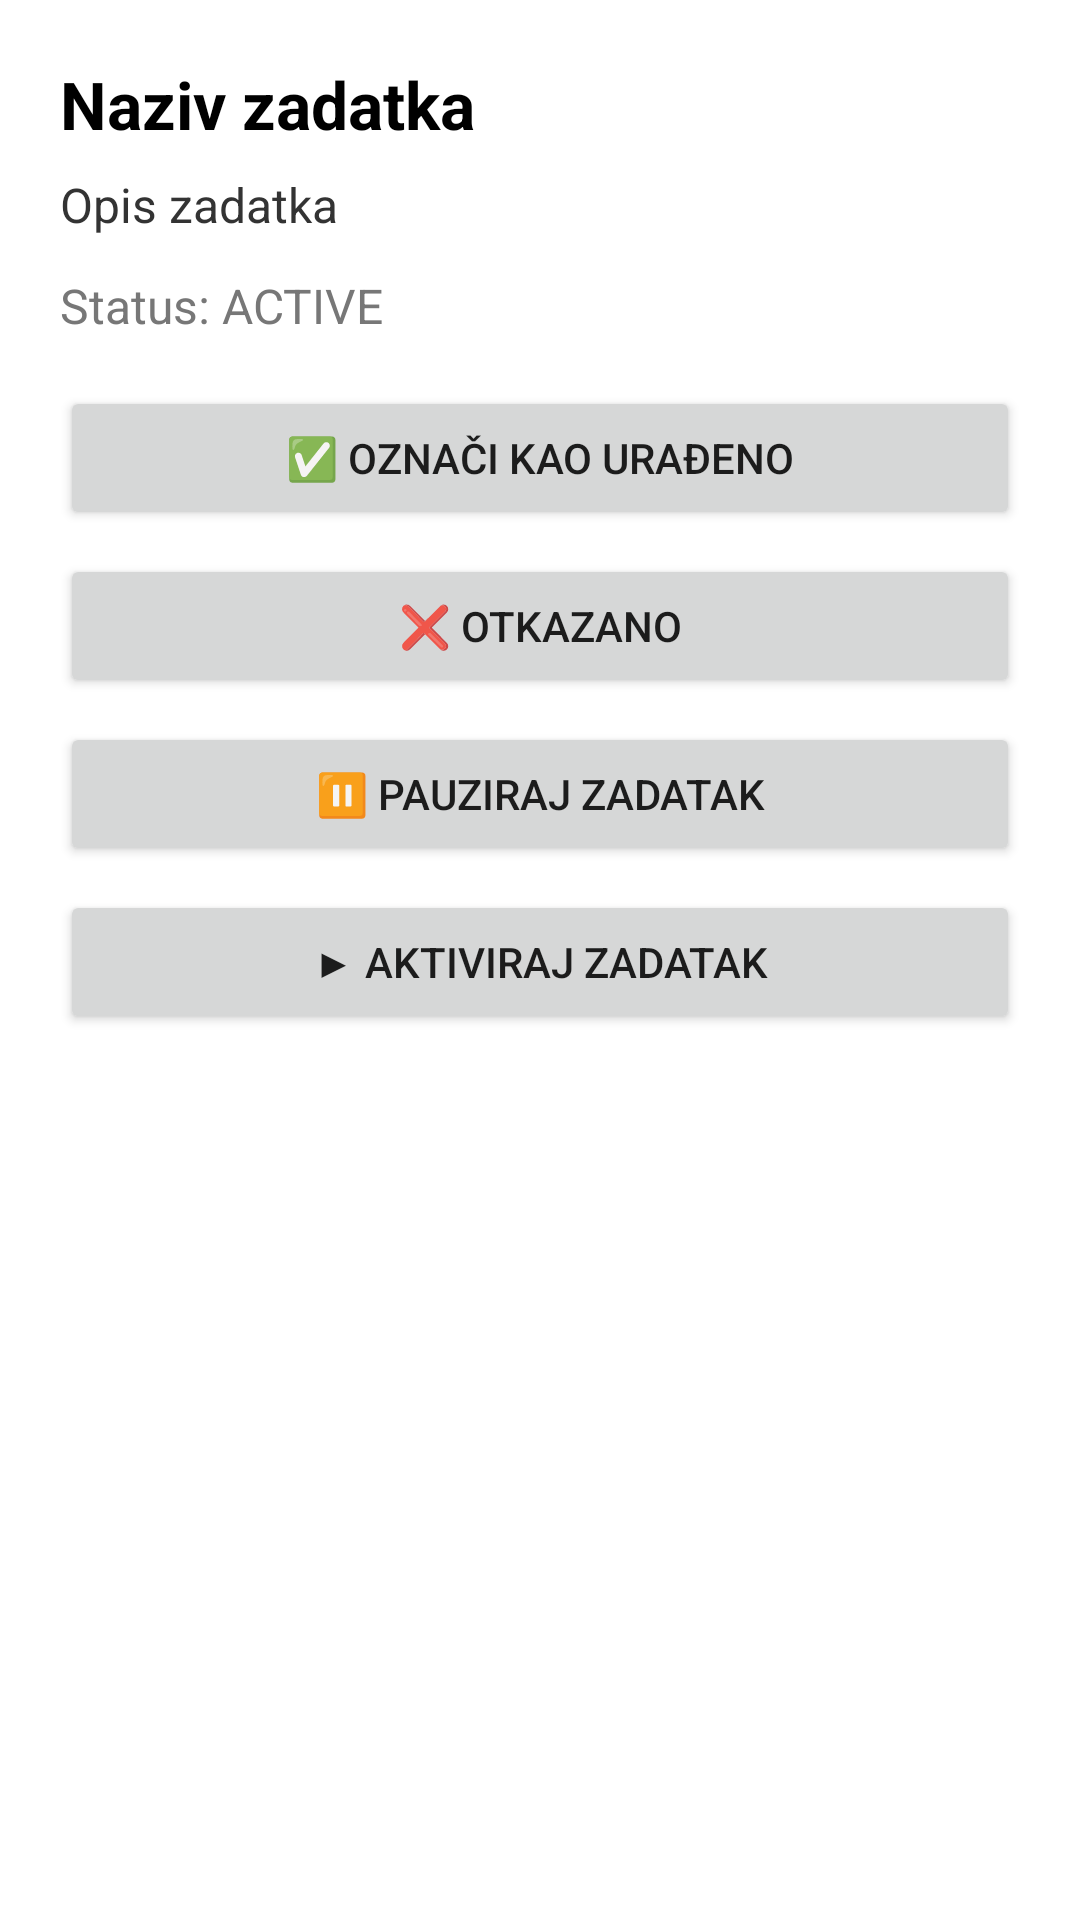

Write the Android layout XML for this screen, with the resource values it uses.
<!-- AndroidManifest.xml: activity theme Theme.BossApp -->
<!-- res/layout/activity_task_info.xml -->
<?xml version="1.0" encoding="utf-8"?>
<ScrollView xmlns:android="http://schemas.android.com/apk/res/android"
    android:layout_width="match_parent"
    android:layout_height="match_parent"
    android:padding="20dp"
    android:background="@android:color/white">

    <LinearLayout
        android:layout_width="match_parent"
        android:layout_height="wrap_content"
        android:orientation="vertical">

        <TextView
            android:id="@+id/tvTaskName"
            android:layout_width="match_parent"
            android:layout_height="wrap_content"
            android:textSize="22sp"
            android:textStyle="bold"
            android:textColor="#000000"
            android:layout_marginBottom="8dp"
            android:text="Naziv zadatka" />

        <TextView
            android:id="@+id/tvTaskDescription"
            android:layout_width="match_parent"
            android:layout_height="wrap_content"
            android:textSize="16sp"
            android:textColor="#333333"
            android:layout_marginBottom="12dp"
            android:text="Opis zadatka" />

        <TextView
            android:id="@+id/tvTaskStatus"
            android:layout_width="match_parent"
            android:layout_height="wrap_content"
            android:textSize="16sp"
            android:textColor="#777777"
            android:layout_marginBottom="16dp"
            android:text="Status: ACTIVE" />

        <Button
            android:id="@+id/btnMarkDone"
            android:layout_width="match_parent"
            android:layout_height="wrap_content"
            android:text="✅ Označi kao urađeno"
            android:layout_marginBottom="8dp" />

        <Button
            android:id="@+id/btnCancelTask"
            android:layout_width="match_parent"
            android:layout_height="wrap_content"
            android:text="❌ Otkazano"
            android:layout_marginBottom="8dp" />

        <Button
            android:id="@+id/btnPauseTask"
            android:layout_width="match_parent"
            android:layout_height="wrap_content"
            android:text="⏸ Pauziraj zadatak"
            android:layout_marginBottom="8dp" />

        <Button
            android:id="@+id/btnActivateTask"
            android:layout_width="match_parent"
            android:layout_height="wrap_content"
            android:text="▶ Aktiviraj zadatak"
            android:layout_marginBottom="8dp" />

    </LinearLayout>
</ScrollView>
<!-- resources referenced by this layout -->
<resources>
  <style name="Theme.BossApp" parent="Theme.MaterialComponents.Light.NoActionBar">
          
          <item name="colorPrimary">@color/primary</item>
          <item name="colorPrimaryVariant">@color/primary_dark</item>
          <item name="colorOnPrimary">@android:color/white</item>
  
          
          <item name="colorSecondary">@color/accent</item>
          <item name="colorSecondaryVariant">@color/accent_dark</item>
          <item name="colorOnSecondary">@android:color/black</item>
  
          
          <item name="android:windowBackground">@color/background</item>
          <item name="android:colorBackground">@color/background</item>
  
          
          <item name="android:statusBarColor">@color/primary_dark</item>
  
          
          <item name="android:navigationBarColor">@color/background</item>
  
          
          <item name="android:forceDarkAllowed" tools:targetApi="q">false</item>
      </style>
  <color name="primary">#6200EE</color>
  <color name="primary_dark">#3700B3</color>
  <color name="accent">#03DAC5</color>
  <color name="accent_dark">#018786</color>
  <color name="background">#FFFFFF</color>
</resources>
